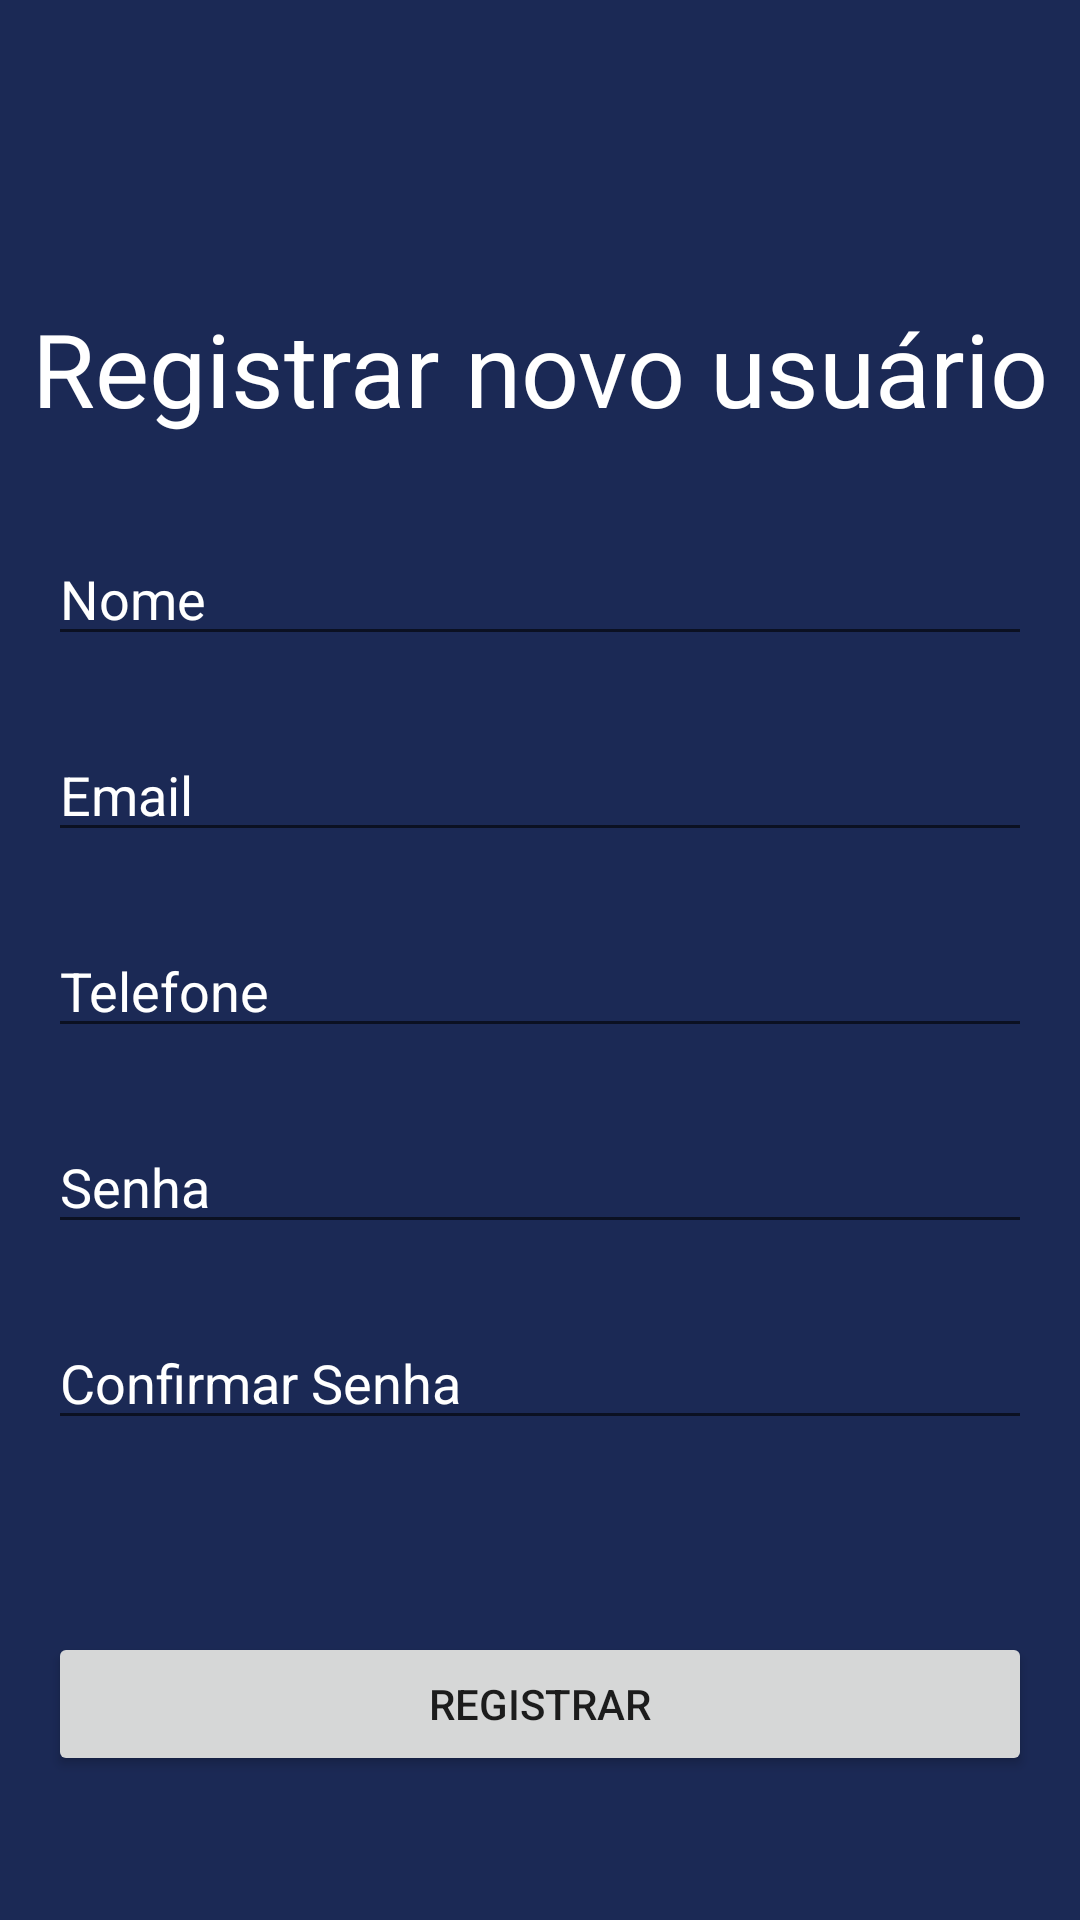

Android layout source for this screen:
<!-- AndroidManifest.xml: application theme Theme.GestaoFInanceira -->
<!-- res/layout/activity_register.xml -->
<?xml version="1.0" encoding="utf-8"?>
<androidx.constraintlayout.widget.ConstraintLayout xmlns:android="http://schemas.android.com/apk/res/android"
    xmlns:app="http://schemas.android.com/apk/res-auto"
    xmlns:tools="http://schemas.android.com/tools"
    android:layout_width="match_parent"
    android:layout_height="match_parent"
    android:background="#1B2955"
    tools:context=".activity.RegisterActivity">

    <TextView
        android:id="@+id/textView"
        android:layout_width="wrap_content"
        android:layout_height="wrap_content"
        android:layout_marginTop="100dp"
        android:text="Registrar novo usuário"
        android:textColor="#FFFFFF"
        android:textSize="34sp"
        app:layout_constraintEnd_toEndOf="parent"
        app:layout_constraintStart_toStartOf="parent"
        app:layout_constraintTop_toTopOf="parent" />

    <EditText
        android:id="@+id/register_name"
        android:layout_width="0dp"
        android:layout_height="wrap_content"
        android:layout_marginStart="16dp"
        android:layout_marginTop="32dp"
        android:layout_marginEnd="16dp"
        android:ems="10"
        android:hint="Nome"
        android:inputType="textPersonName"
        android:textColorHint="#FFFFFF"
        app:layout_constraintEnd_toEndOf="parent"
        app:layout_constraintStart_toStartOf="parent"
        app:layout_constraintTop_toBottomOf="@+id/textView" />

    <EditText
        android:id="@+id/register_email"
        android:layout_width="0dp"
        android:layout_height="wrap_content"
        android:layout_marginStart="16dp"
        android:layout_marginTop="24dp"
        android:layout_marginEnd="16dp"
        android:ems="10"
        android:hint="Email"
        android:inputType="textEmailAddress"
        android:textColorHint="#FFFFFF"
        app:layout_constraintEnd_toEndOf="parent"
        app:layout_constraintStart_toStartOf="parent"
        app:layout_constraintTop_toBottomOf="@+id/register_name" />

    <EditText
        android:id="@+id/register_senha"
        android:layout_width="0dp"
        android:layout_height="wrap_content"
        android:layout_marginStart="16dp"
        android:layout_marginTop="24dp"
        android:layout_marginEnd="16dp"
        android:ems="10"
        android:hint="Senha"
        android:inputType="textPassword"
        android:textColorHint="#FFFFFF"
        app:layout_constraintEnd_toEndOf="parent"
        app:layout_constraintHorizontal_bias="0.0"
        app:layout_constraintStart_toStartOf="parent"
        app:layout_constraintTop_toBottomOf="@+id/register_telefone" />

    <EditText
        android:id="@+id/register_confirmar_senha"
        android:layout_width="0dp"
        android:layout_height="wrap_content"
        android:layout_marginStart="16dp"
        android:layout_marginTop="24dp"
        android:layout_marginEnd="16dp"
        android:ems="10"
        android:hint="Confirmar Senha"
        android:inputType="textPassword"
        android:textColorHint="#FFFFFF"
        app:layout_constraintEnd_toEndOf="parent"
        app:layout_constraintStart_toStartOf="parent"
        app:layout_constraintTop_toBottomOf="@+id/register_senha" />

    <Button
        android:id="@+id/register_button"
        android:layout_width="0dp"
        android:layout_height="wrap_content"
        android:layout_marginStart="16dp"
        android:layout_marginTop="64dp"
        android:layout_marginEnd="16dp"
        android:text="Registrar"
        app:layout_constraintEnd_toEndOf="parent"
        app:layout_constraintStart_toStartOf="parent"
        app:layout_constraintTop_toBottomOf="@+id/register_confirmar_senha" />

    <EditText
        android:id="@+id/register_telefone"
        android:layout_width="0dp"
        android:layout_height="wrap_content"
        android:layout_marginStart="16dp"
        android:layout_marginTop="24dp"
        android:layout_marginEnd="16dp"
        android:ems="10"
        android:hint="Telefone"
        android:inputType="textPersonName"
        android:textColor="#FFFFFF"
        android:textColorHint="#FFFFFF"
        app:layout_constraintEnd_toEndOf="parent"
        app:layout_constraintStart_toStartOf="parent"
        app:layout_constraintTop_toBottomOf="@+id/register_email" />

</androidx.constraintlayout.widget.ConstraintLayout>
<!-- resources referenced by this layout -->
<resources>
  <style name="Theme.GestaoFInanceira" parent="Theme.MaterialComponents.DayNight.DarkActionBar">
          
          <item name="colorPrimary">@color/purple_500</item>
          <item name="colorPrimaryVariant">@color/purple_700</item>
          <item name="colorOnPrimary">@color/white</item>
          
          <item name="colorSecondary">@color/teal_200</item>
          <item name="colorSecondaryVariant">@color/teal_700</item>
          <item name="colorOnSecondary">@color/black</item>
          
          <item name="android:statusBarColor" tools:targetApi="l">?attr/colorPrimaryVariant</item>
          
      </style>
  <!-- not gathered from this repository: default colours our renderer supplied (Android Studio template values) -->
  <color name="purple_500">#FF6200EE</color>
  <color name="purple_700">#FF3700B3</color>
  <color name="teal_200">#FF03DAC5</color>
  <color name="teal_700">#FF018786</color>
  <color name="black">#FF000000</color>
  <color name="white">#FFFFFFFF</color>
</resources>
